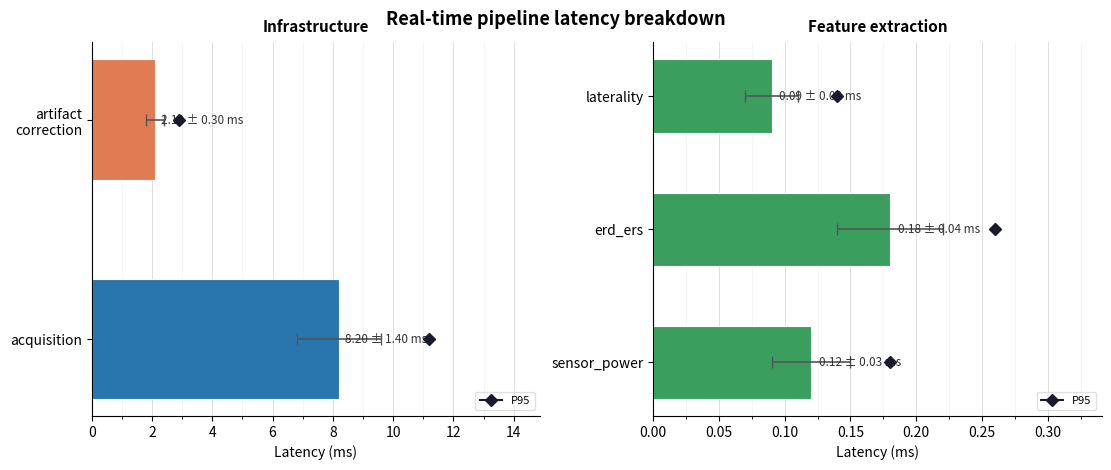

The script that saved this image:
"""
Pipeline delay profile from a saved session
============================================

After a real-time neurofeedback session that was run with
``record_main(estimate_delays=True)``, ANT writes a
``*_delays.json`` file to ``<subjects_dir>/<subject_id>/delays/``.

The JSON has three top-level keys:

* ``"acquisition"`` — wall-clock time for each ``stream.get_data()`` pull.
* ``"artifact_correction"`` — time spent inside the chosen artifact method
  (absent when ``artifact_correction=False``).
* ``"methods"`` — a sub-dict with one entry per modality, each holding the
  time the feature extractor took for one window.

Every entry is a summary dict with keys
``mean_ms``, ``std_ms``, ``min_ms``, ``max_ms``, ``p95_ms``, and ``n``.

This example:

1. Creates a synthetic delays dict that mirrors the real JSON structure.
2. Parses it into a flat list of records for easy plotting.
3. Renders a two-panel bar chart (infrastructure vs. feature extraction).
4. Prints a formatted summary table.
"""

# %%
# Generate synthetic delay data
# ------------------------------
# We build a dict that looks exactly like the ``*_delays.json`` produced by
# ``record_main(estimate_delays=True)``.  Swap this block for a
# ``json.load()`` call to analyse a real session.

import numpy as np
import matplotlib.pyplot as plt
import matplotlib.ticker as mticker

RNG = np.random.default_rng(0)

synthetic_delays = {
    "acquisition": {
        "mean_ms": 8.2,
        "std_ms": 1.4,
        "min_ms": 5.1,
        "max_ms": 14.3,
        "p95_ms": 11.2,
        "n": 300,
    },
    "artifact_correction": {
        "mean_ms": 2.1,
        "std_ms": 0.3,
        "min_ms": 1.5,
        "max_ms": 3.8,
        "p95_ms": 2.9,
        "n": 300,
    },
    "methods": {
        "sensor_power": {
            "mean_ms": 0.12,
            "std_ms": 0.03,
            "min_ms": 0.08,
            "max_ms": 0.31,
            "p95_ms": 0.18,
            "n": 300,
        },
        "erd_ers": {
            "mean_ms": 0.18,
            "std_ms": 0.04,
            "min_ms": 0.11,
            "max_ms": 0.42,
            "p95_ms": 0.26,
            "n": 300,
        },
        "laterality": {
            "mean_ms": 0.09,
            "std_ms": 0.02,
            "min_ms": 0.06,
            "max_ms": 0.21,
            "p95_ms": 0.14,
            "n": 300,
        },
    },
}

# To load a real session file instead, uncomment:
# import json
# with open(
#     "subjects/sub01/delays/"
#     "sub-sub01_vis-01_ses-main_20240115T103045_delays.json"
# ) as f:
#     synthetic_delays = json.load(f)

delays = synthetic_delays

# %%
# Parse into a flat list of records
# -----------------------------------
# We flatten the nested dict so that each pipeline stage maps to a single row
# with ``stage``, ``mean_ms``, ``std_ms``, and ``p95_ms``.

records = []

if "acquisition" in delays:
    d = delays["acquisition"]
    records.append(
        {
            "stage": "acquisition",
            "group": "infrastructure",
            "mean_ms": d["mean_ms"],
            "std_ms": d["std_ms"],
            "p95_ms": d["p95_ms"],
        }
    )

if "artifact_correction" in delays:
    d = delays["artifact_correction"]
    records.append(
        {
            "stage": "artifact\ncorrection",
            "group": "infrastructure",
            "mean_ms": d["mean_ms"],
            "std_ms": d["std_ms"],
            "p95_ms": d["p95_ms"],
        }
    )

for meth_name, d in delays.get("methods", {}).items():
    records.append(
        {
            "stage": meth_name,
            "group": "features",
            "mean_ms": d["mean_ms"],
            "std_ms": d["std_ms"],
            "p95_ms": d["p95_ms"],
        }
    )

infra_recs = [r for r in records if r["group"] == "infrastructure"]
feat_recs = [r for r in records if r["group"] == "features"]

print(f"Infrastructure stages : {len(infra_recs)}")
print(f"Feature-extraction stages : {len(feat_recs)}")

# %%
# Plot: two-panel latency breakdown
# ----------------------------------
# The left panel shows the infrastructure steps (acquisition and artifact
# correction), which dominate the overall pipeline latency.  The right panel
# zooms in on the feature-extraction methods, whose per-window cost is
# typically an order of magnitude smaller.
#
# Diamonds mark the 95th-percentile latency on each bar.

INFRA_COLORS = ["#2976AE", "#E07B54"]   # steelblue family for infrastructure
FEAT_COLOR = "#3A9E5F"                   # seagreen family for feature methods
P95_MARKER_COLOR = "#1a1a2e"

fig, (ax_left, ax_right) = plt.subplots(
    1, 2, figsize=(11, 4.5), constrained_layout=True
)
fig.suptitle(
    "Real-time pipeline latency breakdown",
    fontsize=13,
    fontweight="bold",
    y=1.01,
)

# ---- helper to draw a horizontal bar panel ----

def _draw_panel(ax, recs, colors, title, xlabel="Latency (ms)"):
    labels = [r["stage"] for r in recs]
    means = [r["mean_ms"] for r in recs]
    stds = [r["std_ms"] for r in recs]
    p95s = [r["p95_ms"] for r in recs]
    y_pos = range(len(recs))

    if isinstance(colors, list):
        bar_colors = colors[: len(recs)]
    else:
        bar_colors = [colors] * len(recs)

    bars = ax.barh(
        y_pos,
        means,
        xerr=stds,
        color=bar_colors,
        edgecolor="white",
        linewidth=0.8,
        error_kw=dict(ecolor="#555555", capsize=4, linewidth=1.2),
        height=0.55,
    )

    # P95 diamond markers
    for yp, p95 in zip(y_pos, p95s):
        ax.plot(
            p95,
            yp,
            marker="D",
            color=P95_MARKER_COLOR,
            markersize=6,
            zorder=5,
            label="P95" if yp == 0 else "_nolegend_",
        )

    # Text labels inside / beside bars
    x_max = max(means) + max(stds)
    for bar, r in zip(bars, recs):
        w = bar.get_width()
        label_x = w + max(stds) * 0.15
        ax.text(
            label_x,
            bar.get_y() + bar.get_height() / 2.0,
            f"{r['mean_ms']:.2f} ± {r['std_ms']:.2f} ms",
            va="center",
            ha="left",
            fontsize=8.5,
            color="#333333",
        )

    ax.set_yticks(list(y_pos))
    ax.set_yticklabels(labels, fontsize=10)
    ax.set_xlabel(xlabel, fontsize=10)
    ax.set_title(title, fontsize=11, fontweight="semibold", pad=8)
    ax.set_xlim(0, x_max * 1.55)
    ax.spines[["top", "right"]].set_visible(False)
    ax.xaxis.set_minor_locator(mticker.AutoMinorLocator(2))
    ax.grid(axis="x", which="major", color="#dddddd", linewidth=0.7, zorder=0)
    ax.grid(axis="x", which="minor", color="#eeeeee", linewidth=0.4, zorder=0)
    ax.set_axisbelow(True)
    ax.legend(loc="lower right", fontsize=8, framealpha=0.6)


_draw_panel(ax_left, infra_recs, INFRA_COLORS, "Infrastructure")
_draw_panel(ax_right, feat_recs, FEAT_COLOR, "Feature extraction")

plt.show()

# %%
# Summary table
# -------------
# A formatted text table makes it easy to report latencies in a paper or
# notebook.  The last row shows the total pipeline mean latency.

COL_W = [22, 10, 10, 10]
HEADER = ["Stage", "Mean (ms)", "Std (ms)", "P95 (ms)"]
SEP = "  ".join("-" * w for w in COL_W)

print(SEP)
print("  ".join(h.ljust(w) for h, w in zip(HEADER, COL_W)))
print(SEP)

total_mean = 0.0
for r in records:
    row = [
        r["stage"].replace("\n", " "),
        f"{r['mean_ms']:.3f}",
        f"{r['std_ms']:.3f}",
        f"{r['p95_ms']:.3f}",
    ]
    print("  ".join(v.ljust(w) for v, w in zip(row, COL_W)))
    total_mean += r["mean_ms"]

print(SEP)
print(f"  {'TOTAL pipeline mean'.ljust(COL_W[0])}  {total_mean:.3f}")
print(SEP)
